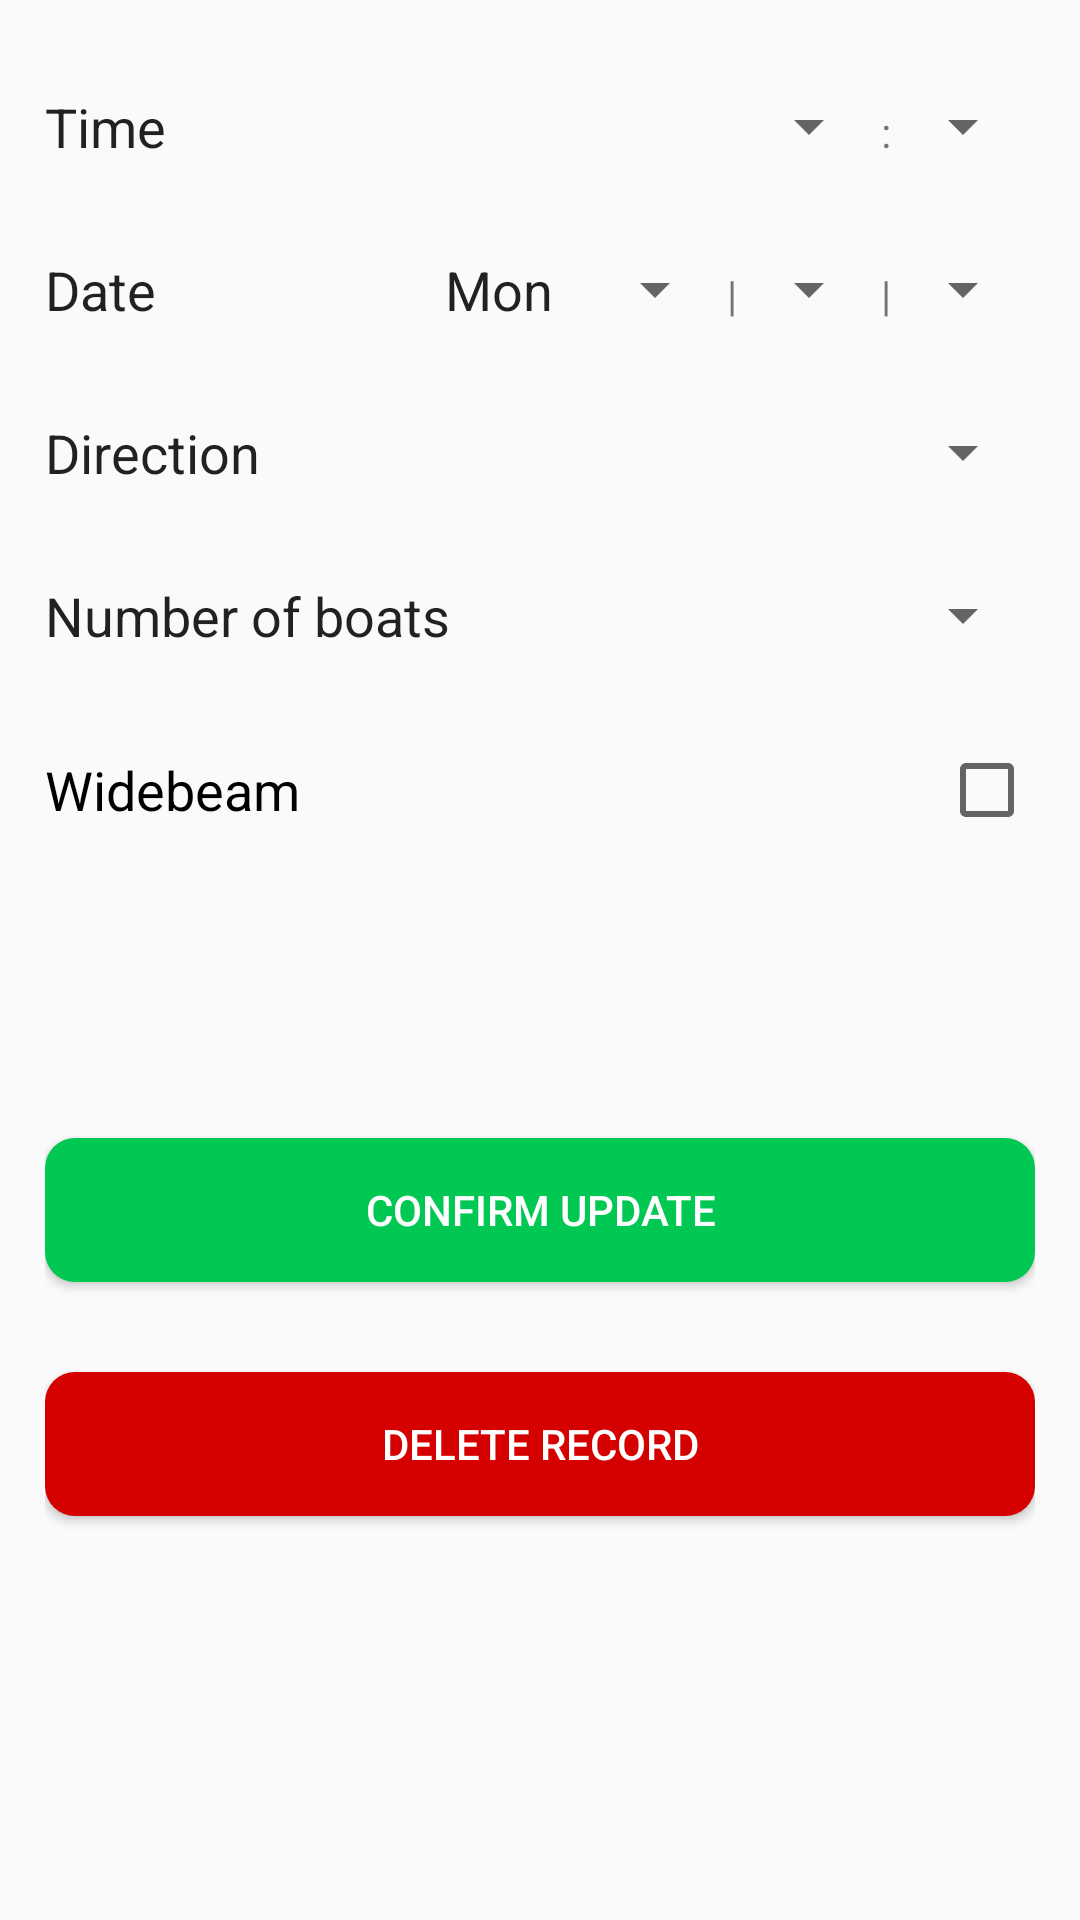

Write the Android layout XML for this screen, with the resource values it uses.
<!-- AndroidManifest.xml: application theme AppTheme -->
<!-- res/layout/edit_lock.xml -->
<?xml version="1.0" encoding="utf-8"?>
<LinearLayout xmlns:android="http://schemas.android.com/apk/res/android"
    android:orientation="vertical" android:layout_width="match_parent"
    android:layout_height="match_parent"
    android:paddingStart="15dp"
    android:paddingEnd="15dp">

    <LinearLayout
        android:orientation="horizontal"
        android:layout_width="match_parent"
        android:layout_height="wrap_content"
        android:layout_marginTop="30dp">

        <TextView
            android:text="@string/promptTime"
            android:layout_width="wrap_content"
            android:layout_height="wrap_content"
            android:layout_weight="1"
            android:id="@+id/textView15"
            android:textAppearance="@android:style/TextAppearance.Medium" />

        <Spinner
            android:layout_width="wrap_content"
            android:layout_height="wrap_content"
            android:layout_weight="0"
            android:id="@+id/spinner6" />

        <TextView
            android:text="@string/colon"
            android:layout_width="wrap_content"
            android:layout_height="wrap_content"
            android:layout_weight="0"
            android:id="@+id/textView16" />

        <Spinner
            android:layout_width="wrap_content"
            android:layout_height="wrap_content"
            android:layout_weight="0"
            android:id="@+id/spinner7" />

    </LinearLayout>

    <LinearLayout
        android:orientation="horizontal"
        android:layout_width="match_parent"
        android:layout_height="wrap_content"
        android:layout_marginTop="30dp">

        <TextView
            android:text="@string/promptDate"
            android:layout_width="wrap_content"
            android:layout_height="wrap_content"
            android:id="@+id/textView8"
            android:layout_weight="1"
            android:textAppearance="@android:style/TextAppearance.Medium" />

        <TextView
            android:text="Mon"
            android:layout_width="wrap_content"
            android:layout_height="wrap_content"
            android:id="@+id/textView9"
            android:paddingRight="10dp"
            android:layout_weight="0"
            android:textAppearance="@android:style/TextAppearance.Medium" />

        <Spinner
            android:layout_width="wrap_content"
            android:layout_height="wrap_content"
            android:id="@+id/spinner"
            android:layout_weight="0" />

        <TextView
            android:text="@string/separator"
            android:layout_width="wrap_content"
            android:layout_height="wrap_content"
            android:id="@+id/textView10"
            android:layout_weight="0" />

        <Spinner
            android:layout_width="wrap_content"
            android:layout_height="wrap_content"
            android:id="@+id/spinner2"
            android:layout_weight="0" />

        <TextView
            android:text="@string/separator"
            android:layout_width="wrap_content"
            android:layout_height="wrap_content"
            android:id="@+id/textView11"
            android:layout_weight="0" />

        <Spinner
            android:layout_width="wrap_content"
            android:layout_height="wrap_content"
            android:id="@+id/spinner3"
            android:layout_weight="0" />

    </LinearLayout>

    <LinearLayout
        android:orientation="horizontal"
        android:layout_width="match_parent"
        android:layout_height="wrap_content"
        android:layout_marginTop="30dp">

        <TextView
            android:text="@string/promptDirection"
            android:layout_width="wrap_content"
            android:layout_height="wrap_content"
            android:layout_weight="1"
            android:id="@+id/textView13"
            android:textAppearance="@android:style/TextAppearance.Medium" />

        <Spinner
            android:layout_width="wrap_content"
            android:layout_height="wrap_content"
            android:layout_weight="0"
            android:id="@+id/spinner4" />

    </LinearLayout>

    <LinearLayout
        android:orientation="horizontal"
        android:layout_width="match_parent"
        android:layout_height="wrap_content"
        android:layout_marginTop="30dp">

        <TextView
            android:text="@string/promptBoats"
            android:layout_width="wrap_content"
            android:layout_height="wrap_content"
            android:layout_weight="1"
            android:id="@+id/textView14"
            android:textAppearance="@android:style/TextAppearance.Medium" />

        <Spinner
            android:layout_width="wrap_content"
            android:layout_height="wrap_content"
            android:layout_weight="0"
            android:id="@+id/spinner5" />

    </LinearLayout>

    <CheckBox
        android:layout_marginTop="30dp"
        android:text="@string/promptWidebeam"
        android:layout_width="match_parent"
        android:layout_height="wrap_content"
        android:paddingStart="0dp"
        android:button="@null"
        android:drawableRight="?android:attr/listChoiceIndicatorMultiple"
        android:textAppearance="@android:style/TextAppearance.Medium"
        android:id="@+id/cbELWidebeam" />

    <Button
        android:text="Confirm update"
        android:layout_width="match_parent"
        android:layout_height="wrap_content"
        android:layout_marginTop="100dp"
        android:background="@drawable/button_confirm"
        android:id="@+id/button2"
        style="@style/Widget.AppCompat.Button.Colored"
        android:onClick="confirmUpdate" />

    <Button
        android:text="Delete record"
        android:layout_width="match_parent"
        android:layout_height="wrap_content"
        style="@style/Widget.AppCompat.Button.Colored"
        android:background="@drawable/button_delete"
        android:layout_marginTop="30dp"
        android:id="@+id/button3"
        android:onClick="deleteRecord" />

</LinearLayout>
<!-- resources referenced by this layout -->
<resources>
  <!-- drawable button_confirm (drawable) -->
  <?xml version="1.0" encoding="utf-8"?>
  <shape xmlns:android="http://schemas.android.com/apk/res/android"
      android:shape="rectangle" android:padding="10dp">
      <solid android:color="@color/colorConfirm"/>
      <corners android:radius="10dp"/>
  </shape>
  <!-- drawable button_delete (drawable) -->
  <?xml version="1.0" encoding="utf-8"?>
  <shape xmlns:android="http://schemas.android.com/apk/res/android"
      android:shape="rectangle" android:padding="10dp">
      <solid android:color="@color/colorDelete"/>
      <corners android:radius="10dp"/>
  </shape>
  <string name="colon">:</string>
  <string name="promptBoats">Number of boats</string>
  <string name="promptDate">Date</string>
  <string name="promptDirection">Direction</string>
  <string name="promptTime">Time</string>
  <string name="promptWidebeam">Widebeam</string>
  <string name="separator">|</string>
  <style name="AppTheme" parent="Theme.AppCompat.Light.DarkActionBar">
          
          <item name="colorPrimary">@color/colorPrimary</item>
          <item name="colorPrimaryDark">@color/colorPrimaryDark</item>
          <item name="colorAccent">@color/colorAccent</item>
          
      </style>
  <color name="colorConfirm">#00c853</color>
  <color name="colorDelete">#d50000</color>
  <color name="colorPrimary">#3f51b5</color>
  <color name="colorPrimaryDark">#303F9F</color>
  <color name="colorAccent">#FF4081</color>
</resources>
